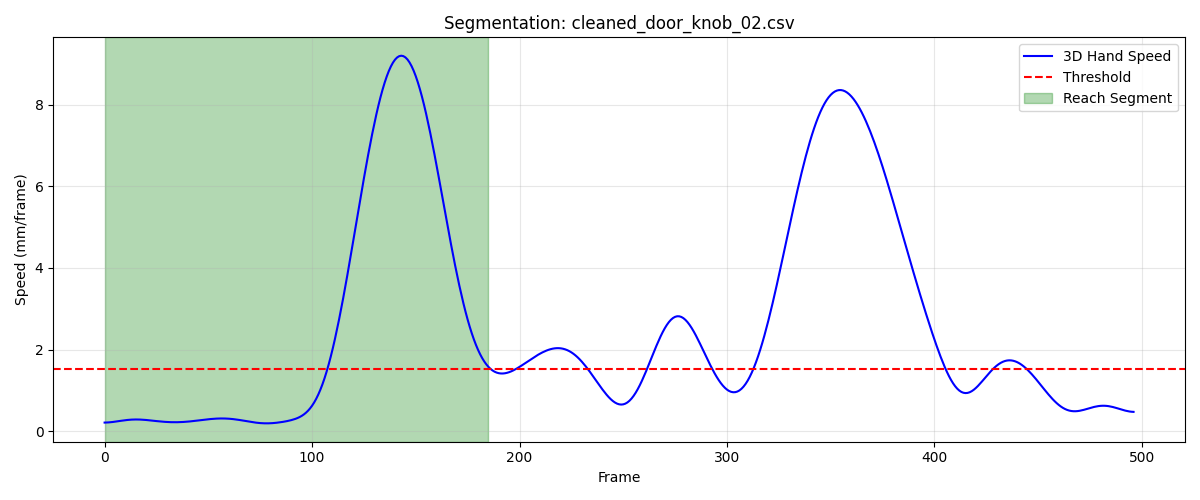

Values plotted in this chart, from the file beside it:
frame, sub_frame, shoulderr_x, shoulderr_y, shoulderr_z, humr1_x, humr1_y, humr1_z, humr2_x, humr2_y, humr2_z, humr3_x, humr3_y, humr3_z, humr4_x, humr4_y, humr4_z, humr5_x, humr5_y, humr5_z, humr6_x, humr6_y, humr6_z, humr7_x
1, 0, 227.6, -683.3, 735.4, 269.4, -646.9, 609.4, 269.6, -636.9, 537.2, 258.9, -697.8, 602.7, 226.4, -600, 596.1, 260.1, -698.8, 543.2, 232.3, -605.6, 540.1, 
2, 0, 227.7, -683, 735.4, 269.4, -646.5, 609.3, 269.7, -636.4, 537.2, 259.1, -697.4, 602.6, 226.4, -599.7, 596.1, 260.2, -698.4, 543.2, 232.4, -605.2, 540.1, 
3, 0, 227.9, -682.8, 735.4, 269.5, -646.2, 609.3, 269.7, -636, 537.2, 259.2, -697, 602.6, 226.4, -599.3, 596.1, 260.4, -698, 543.1, 232.4, -604.8, 540.1, 
4, 0, 228.1, -682.5, 735.4, 269.5, -645.8, 609.3, 269.8, -635.5, 537.2, 259.4, -696.6, 602.5, 226.4, -599, 596.1, 260.6, -697.6, 543.1, 232.4, -604.4, 540.1, 
5, 0, 228.2, -682.2, 735.4, 269.6, -645.4, 609.3, 269.9, -635.1, 537.2, 259.6, -696.2, 602.5, 226.4, -598.7, 596.1, 260.8, -697.1, 543.1, 232.4, -604, 540.1, 
6, 0, 228.4, -681.9, 735.3, 269.7, -645, 609.3, 270, -634.6, 537.1, 259.8, -695.8, 602.5, 226.4, -598.3, 596.2, 261, -696.7, 543, 232.4, -603.6, 540.1, 
7, 0, 228.5, -681.6, 735.3, 269.8, -644.6, 609.2, 270, -634.2, 537.1, 260, -695.4, 602.4, 226.4, -598, 596.2, 261.2, -696.3, 543, 232.5, -603.3, 540.1, 
8, 0, 228.7, -681.3, 735.3, 269.9, -644.1, 609.2, 270.1, -633.7, 537.1, 260.1, -695, 602.4, 226.4, -597.6, 596.2, 261.4, -695.9, 543, 232.5, -602.9, 540.1, 
9, 0, 228.9, -681, 735.3, 269.9, -643.7, 609.2, 270.2, -633.3, 537.1, 260.3, -694.6, 602.4, 226.5, -597.3, 596.2, 261.6, -695.4, 543, 232.5, -602.5, 540.1, 200.3
10, 0, 229, -680.6, 735.3, 270, -643.3, 609.2, 270.3, -632.8, 537.1, 260.5, -694.2, 602.4, 226.5, -596.9, 596.2, 261.8, -695, 542.9, 232.5, -602.2, 540.1, 200.4
11, 0, 229.2, -680.3, 735.3, 270.1, -642.9, 609.2, 270.4, -632.4, 537.1, 260.7, -693.8, 602.4, 226.5, -596.6, 596.1, 262, -694.6, 542.9, 232.6, -601.8, 540.1, 200.6
12, 0, 229.4, -680, 735.3, 270.2, -642.5, 609.2, 270.5, -632, 537.1, 260.9, -693.4, 602.3, 226.5, -596.2, 596.1, 262.2, -694.2, 542.9, 232.6, -601.4, 540.1, 200.8
13, 0, 229.5, -679.6, 735.2, 270.3, -642.1, 609.1, 270.6, -631.6, 537.1, 261.1, -693, 602.3, 226.5, -595.9, 596.1, 262.4, -693.8, 542.9, 232.7, -601.1, 540.1, 200.9
14, 0, 229.7, -679.2, 735.2, 270.4, -641.7, 609.1, 270.7, -631.1, 537, 261.3, -692.6, 602.3, 226.6, -595.6, 596.1, 262.6, -693.4, 542.9, 232.7, -600.7, 540.1, 201.1
15, 0, 229.9, -678.9, 735.2, 270.5, -641.2, 609.1, 270.8, -630.7, 537, 261.5, -692.2, 602.3, 226.6, -595.2, 596.1, 262.8, -693, 542.9, 232.7, -600.4, 540, 201.3
16, 0, 230.1, -678.5, 735.2, 270.6, -640.8, 609.1, 270.9, -630.3, 537, 261.7, -691.8, 602.3, 226.7, -594.9, 596, 262.9, -692.6, 542.9, 232.8, -600, 540, 201.4
17, 0, 230.2, -678.2, 735.2, 270.7, -640.4, 609, 270.9, -629.9, 537, 261.9, -691.4, 602.2, 226.7, -594.5, 596, 263.1, -692.2, 542.8, 232.8, -599.7, 540, 201.6
18, 0, 230.4, -677.8, 735.1, 270.9, -640, 609, 271, -629.5, 536.9, 262, -691, 602.2, 226.7, -594.2, 596, 263.3, -691.8, 542.8, 232.9, -599.3, 539.9, 201.7
19, 0, 230.6, -677.4, 735.1, 271, -639.6, 609, 271.1, -629.1, 536.9, 262.2, -690.6, 602.2, 226.8, -593.9, 595.9, 263.5, -691.4, 542.8, 232.9, -599, 539.9, 201.9
20, 0, 230.8, -677, 735.1, 271.1, -639.2, 608.9, 271.2, -628.8, 536.9, 262.4, -690.2, 602.2, 226.8, -593.5, 595.9, 263.6, -691.1, 542.7, 233, -598.7, 539.8, 202
21, 0, 230.9, -676.6, 735.1, 271.3, -638.8, 608.9, 271.3, -628.4, 536.8, 262.6, -689.8, 602.1, 226.9, -593.2, 595.8, 263.8, -690.7, 542.7, 233, -598.3, 539.8, 202.1
22, 0, 231.1, -676.2, 735, 271.4, -638.4, 608.9, 271.4, -628, 536.8, 262.7, -689.4, 602.1, 226.9, -592.8, 595.8, 264, -690.3, 542.7, 233.1, -598, 539.8, 202.3
23, 0, 231.3, -675.9, 735, 271.5, -638, 608.8, 271.5, -627.6, 536.7, 262.9, -689, 602.1, 227, -592.5, 595.7, 264.2, -689.9, 542.7, 233.1, -597.6, 539.7, 202.4
24, 0, 231.5, -675.5, 735, 271.6, -637.5, 608.8, 271.6, -627.2, 536.7, 263.1, -688.6, 602.1, 227, -592.2, 595.7, 264.3, -689.6, 542.6, 233.2, -597.3, 539.7, 202.5
25, 0, 231.7, -675, 734.9, 271.8, -637.1, 608.7, 271.7, -626.8, 536.7, 263.3, -688.2, 602, 227.1, -591.8, 595.6, 264.5, -689.2, 542.6, 233.2, -597, 539.6, 202.6
26, 0, 231.8, -674.6, 734.9, 271.9, -636.7, 608.7, 271.8, -626.5, 536.6, 263.5, -687.8, 602, 227.2, -591.5, 595.6, 264.7, -688.8, 542.6, 233.3, -596.7, 539.6, 202.8
27, 0, 232, -674.2, 734.9, 272, -636.3, 608.7, 271.9, -626.1, 536.6, 263.6, -687.4, 602, 227.2, -591.1, 595.5, 264.9, -688.4, 542.6, 233.4, -596.3, 539.5, 202.9
28, 0, 232.2, -673.8, 734.9, 272.2, -635.9, 608.6, 271.9, -625.7, 536.5, 263.8, -687, 602, 227.3, -590.8, 595.5, 265, -688.1, 542.6, 233.4, -596, 539.5, 203
29, 0, 232.4, -673.4, 734.9, 272.3, -635.5, 608.6, 272, -625.3, 536.5, 264, -686.6, 602, 227.3, -590.4, 595.4, 265.2, -687.7, 542.6, 233.5, -595.7, 539.4, 203.1
30, 0, 232.6, -673, 734.8, 272.4, -635, 608.6, 272.1, -624.9, 536.5, 264.2, -686.2, 602, 227.4, -590.1, 595.4, 265.4, -687.3, 542.5, 233.5, -595.3, 539.4, 203.2
31, 0, 232.8, -672.6, 734.8, 272.5, -634.6, 608.5, 272.2, -624.5, 536.4, 264.4, -685.8, 602, 227.5, -589.7, 595.3, 265.6, -686.9, 542.5, 233.6, -595, 539.3, 203.4
32, 0, 233, -672.2, 734.8, 272.7, -634.2, 608.5, 272.3, -624.2, 536.4, 264.6, -685.4, 602, 227.5, -589.4, 595.3, 265.7, -686.6, 542.5, 233.6, -594.7, 539.3, 203.5
33, 0, 233.2, -671.7, 734.8, 272.8, -633.8, 608.4, 272.4, -623.8, 536.3, 264.8, -685, 602, 227.6, -589, 595.2, 265.9, -686.2, 542.5, 233.7, -594.3, 539.2, 203.6
34, 0, 233.4, -671.3, 734.8, 272.9, -633.4, 608.4, 272.5, -623.4, 536.3, 265, -684.6, 602, 227.6, -588.7, 595.2, 266.1, -685.8, 542.5, 233.7, -594, 539.2, 203.7
35, 0, 233.6, -671, 734.8, 273, -633, 608.4, 272.6, -623, 536.3, 265.2, -684.3, 602, 227.7, -588.4, 595.2, 266.2, -685.4, 542.5, 233.8, -593.7, 539.1, 203.8
36, 0, 233.8, -670.6, 734.7, 273.2, -632.6, 608.3, 272.7, -622.7, 536.2, 265.4, -683.9, 601.9, 227.8, -588, 595.1, 266.4, -685.1, 542.5, 233.9, -593.3, 539.1, 203.9
37, 0, 234, -670.2, 734.7, 273.3, -632.2, 608.3, 272.8, -622.3, 536.2, 265.5, -683.5, 601.9, 227.8, -587.7, 595.1, 266.6, -684.7, 542.5, 233.9, -593, 539.1, 204
38, 0, 234.1, -669.8, 734.7, 273.4, -631.8, 608.3, 272.9, -621.9, 536.2, 265.7, -683.1, 601.9, 227.9, -587.4, 595.1, 266.7, -684.4, 542.4, 234, -592.7, 539, 204.1
39, 0, 234.3, -669.5, 734.7, 273.5, -631.5, 608.2, 273, -621.6, 536.1, 265.9, -682.8, 601.9, 228, -587, 595, 266.9, -684, 542.4, 234, -592.4, 539, 204.2
40, 0, 234.5, -669.1, 734.7, 273.7, -631.1, 608.2, 273.1, -621.3, 536.1, 266, -682.4, 601.9, 228.1, -586.7, 595, 267, -683.7, 542.4, 234.1, -592.1, 539, 204.3
41, 0, 234.7, -668.8, 734.6, 273.8, -630.8, 608.2, 273.2, -620.9, 536.1, 266.2, -682.1, 601.9, 228.2, -586.4, 595, 267.2, -683.4, 542.4, 234.2, -591.8, 538.9, 204.4
42, 0, 234.8, -668.5, 734.6, 273.9, -630.4, 608.1, 273.3, -620.6, 536, 266.3, -681.7, 601.8, 228.3, -586.1, 595, 267.3, -683, 542.4, 234.3, -591.5, 538.9, 204.5
43, 0, 235, -668.1, 734.6, 274, -630.1, 608.1, 273.4, -620.3, 536, 266.5, -681.4, 601.8, 228.3, -585.8, 594.9, 267.4, -682.7, 542.3, 234.4, -591.2, 538.9, 204.5
44, 0, 235.2, -667.9, 734.5, 274.1, -629.8, 608.1, 273.4, -620, 535.9, 266.6, -681.1, 601.8, 228.4, -585.5, 594.9, 267.6, -682.4, 542.3, 234.4, -590.9, 538.9, 204.6
45, 0, 235.3, -667.6, 734.5, 274.2, -629.5, 608, 273.5, -619.7, 535.9, 266.7, -680.9, 601.7, 228.5, -585.3, 594.9, 267.7, -682.1, 542.2, 234.5, -590.6, 538.8, 204.7
46, 0, 235.5, -667.3, 734.5, 274.4, -629.2, 608, 273.6, -619.4, 535.8, 266.9, -680.6, 601.7, 228.6, -585, 594.8, 267.8, -681.9, 542.2, 234.6, -590.4, 538.8, 204.8
47, 0, 235.6, -667.1, 734.4, 274.4, -629, 607.9, 273.7, -619.2, 535.8, 267, -680.3, 601.6, 228.7, -584.7, 594.8, 267.9, -681.6, 542.1, 234.7, -590.1, 538.7, 204.9
48, 0, 235.7, -666.9, 734.3, 274.5, -628.7, 607.8, 273.7, -618.9, 535.7, 267.1, -680.1, 601.5, 228.7, -584.5, 594.8, 268, -681.3, 542, 234.7, -589.8, 538.7, 204.9
49, 0, 235.8, -666.7, 734.3, 274.6, -628.5, 607.8, 273.8, -618.7, 535.6, 267.1, -679.8, 601.4, 228.8, -584.3, 594.7, 268, -681.1, 542, 234.8, -589.6, 538.6, 205
50, 0, 235.9, -666.5, 734.2, 274.7, -628.3, 607.7, 273.9, -618.4, 535.6, 267.2, -679.6, 601.4, 228.9, -584.1, 594.7, 268.1, -680.8, 541.9, 234.8, -589.4, 538.6, 205
51, 0, 236, -666.3, 734.1, 274.7, -628.1, 607.7, 273.9, -618.2, 535.5, 267.3, -679.4, 601.3, 228.9, -583.9, 594.6, 268.1, -680.6, 541.8, 234.9, -589.2, 538.5, 205
52, 0, 236.1, -666.2, 734.1, 274.8, -627.9, 607.6, 274, -618, 535.4, 267.3, -679.2, 601.2, 229, -583.7, 594.6, 268.2, -680.4, 541.7, 234.9, -588.9, 538.5, 205
53, 0, 236.1, -666.1, 734, 274.8, -627.7, 607.5, 274, -617.8, 535.4, 267.3, -679.1, 601.1, 229, -583.5, 594.6, 268.2, -680.3, 541.6, 234.9, -588.8, 538.4, 205
54, 0, 236.2, -666, 733.9, 274.9, -627.6, 607.5, 274.1, -617.6, 535.3, 267.4, -679, 601, 229.1, -583.4, 594.5, 268.2, -680.1, 541.5, 235, -588.6, 538.4, 205
55, 0, 236.2, -666, 733.9, 274.9, -627.5, 607.4, 274.1, -617.5, 535.3, 267.4, -678.8, 600.9, 229.2, -583.2, 594.5, 268.2, -680, 541.5, 235, -588.4, 538.4, 205
56, 0, 236.3, -665.9, 733.8, 275, -627.4, 607.4, 274.1, -617.3, 535.2, 267.3, -678.8, 600.8, 229.2, -583.1, 594.5, 268.2, -679.8, 541.4, 235.1, -588.3, 538.3, 205
57, 0, 236.3, -665.9, 733.8, 275.0, -627.4, 607.3, 274.1, -617.2, 535.2, 267.3, -678.7, 600.7, 229.3, -583, 594.4, 268.2, -679.7, 541.3, 235.1, -588.1, 538.3, 205
58, 0, 236.3, -665.9, 733.7, 275, -627.3, 607.2, 274.2, -617.2, 535.1, 267.3, -678.6, 600.6, 229.3, -582.9, 594.4, 268.2, -679.7, 541.2, 235.2, -588, 538.3, 205
59, 0, 236.3, -665.9, 733.6, 275.1, -627.3, 607.2, 274.2, -617.1, 535.1, 267.3, -678.6, 600.6, 229.4, -582.9, 594.4, 268.1, -679.6, 541.1, 235.3, -587.9, 538.3, 205
60, 0, 236.3, -665.9, 733.6, 275.1, -627.3, 607.1, 274.2, -617.1, 535, 267.2, -678.6, 600.5, 229.5, -582.8, 594.4, 268.1, -679.5, 541.1, 235.3, -587.8, 538.2, 204.9
... 126 more rows
